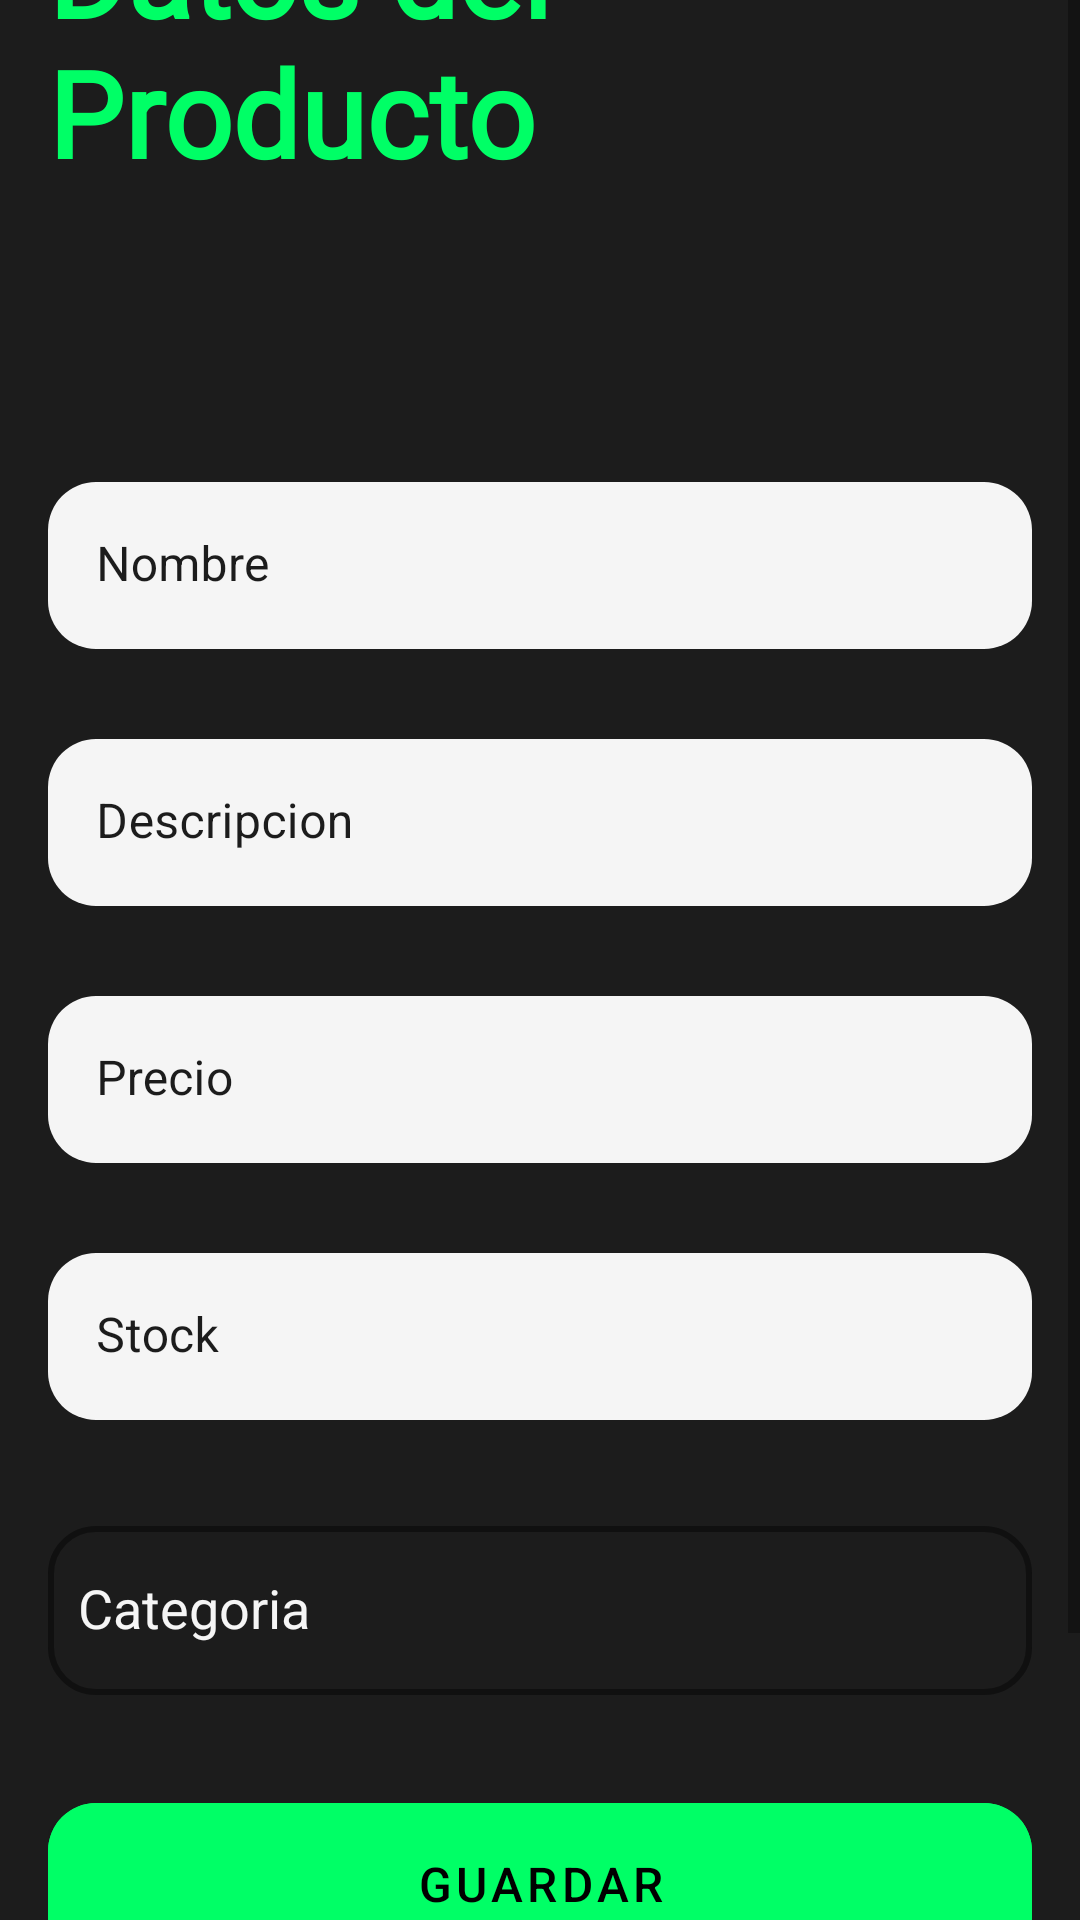

Here is an Android app screen rendered from its layout file. Give the layout XML and the strings, colors and styles it references.
<!-- AndroidManifest.xml: application theme Theme.ChopifyApp -->
<!-- res/layout/fragment_product_create_edit.xml -->
<?xml version="1.0" encoding="utf-8"?>
<androidx.constraintlayout.widget.ConstraintLayout xmlns:android="http://schemas.android.com/apk/res/android"
    xmlns:app="http://schemas.android.com/apk/res-auto"
    xmlns:tools="http://schemas.android.com/tools"
    android:layout_width="match_parent"
    android:layout_height="match_parent"
    android:background="@color/negro_carbon"
    tools:context=".ui.products.ProductCreateEditFragment">

    <ScrollView
        android:id="@+id/scrollable"
        android:layout_width="match_parent"
        android:layout_height="wrap_content"
        android:fillViewport="true"
        tools:ignore="MissingConstraints,UselessParent">

        <LinearLayout
            android:layout_width="match_parent"
            android:layout_height="wrap_content"
            android:layout_gravity="center"
            android:layout_marginTop="30dp"
            android:orientation="vertical"
            android:padding="16dp">

            <TextView
                android:layout_width="wrap_content"
                android:layout_height="wrap_content"
                android:layout_gravity="center"
                android:layout_marginBottom="20dp"
                android:fontFamily="@font/nunito_bold"
                android:text="@string/data_product"
                android:textColor="@color/verde_lima"
                android:textSize="40sp"
                android:textStyle="bold" />

            <com.google.android.material.textfield.TextInputLayout
                android:id="@+id/nameProduct"
                android:layout_width="match_parent"
                android:layout_height="wrap_content"
                android:layout_marginTop="30dp"
                android:textColorHint="@color/negro_carbon"
                android:hint="@string/name"
                app:boxCornerRadiusBottomEnd="16dp"
                app:boxCornerRadiusBottomStart="16dp"
                app:boxCornerRadiusTopEnd="16dp"
                app:boxCornerRadiusTopStart="16dp"
                app:boxStrokeWidth="0dp"
                app:boxStrokeWidthFocused="0dp"
                app:hintTextColor="@color/negro_carbon"
                >

                <com.google.android.material.textfield.TextInputEditText
                    android:layout_width="match_parent"
                    android:layout_height="wrap_content"
                    android:backgroundTint="@color/blanco_humo"
                    android:textColor="@color/negro_carbon"
                    android:textColorHint="@color/negro_carbon"
                    android:textCursorDrawable="@drawable/cursor_drawable"/>
            </com.google.android.material.textfield.TextInputLayout>

            <com.google.android.material.textfield.TextInputLayout
                android:id="@+id/description"
                android:layout_width="match_parent"
                android:layout_height="wrap_content"
                android:layout_marginTop="30dp"
                android:textColor="@color/negro_carbon"
                android:textColorHint="@color/negro_carbon"
                android:hint="@string/description"
                app:boxCornerRadiusBottomEnd="16dp"
                app:boxCornerRadiusBottomStart="16dp"
                app:boxCornerRadiusTopEnd="16dp"
                app:boxCornerRadiusTopStart="16dp"
                app:boxStrokeWidth="0dp"
                app:boxStrokeWidthFocused="0dp"
                app:hintTextColor="@color/negro_carbon">

                <com.google.android.material.textfield.TextInputEditText
                    android:layout_width="match_parent"
                    android:layout_height="wrap_content"
                    android:backgroundTint="@color/blanco_humo"
                    android:inputType="text"
                    android:textColor="@color/black"
                    android:textColorHint="@color/negro_carbon"
                    android:textCursorDrawable="@drawable/cursor_drawable"/>
            </com.google.android.material.textfield.TextInputLayout>

            <com.google.android.material.textfield.TextInputLayout
                android:id="@+id/price"
                android:layout_width="match_parent"
                android:layout_height="wrap_content"
                android:layout_marginTop="30dp"
                android:textColorHint="@color/negro_carbon"
                android:hint="@string/price"
                app:boxCornerRadiusBottomEnd="16dp"
                app:boxCornerRadiusBottomStart="16dp"
                app:boxCornerRadiusTopEnd="16dp"
                app:boxCornerRadiusTopStart="16dp"
                app:boxStrokeWidth="0dp"
                app:boxStrokeWidthFocused="0dp"
                app:hintTextColor="@color/negro_carbon"

                >

                <com.google.android.material.textfield.TextInputEditText
                    android:layout_width="match_parent"
                    android:layout_height="wrap_content"
                    android:backgroundTint="@color/blanco_humo"
                    android:inputType="text"
                    android:textColor="@color/black"
                    android:textColorHint="@color/negro_carbon"
                    android:textCursorDrawable="@drawable/cursor_drawable"/>
            </com.google.android.material.textfield.TextInputLayout>

            <com.google.android.material.textfield.TextInputLayout
                android:id="@+id/stock"
                android:layout_width="match_parent"
                android:layout_height="wrap_content"
                android:layout_marginTop="30dp"
                android:textColorHint="@color/negro_carbon"
                android:hint="@string/stock"
                app:boxCornerRadiusBottomEnd="16dp"
                app:boxCornerRadiusBottomStart="16dp"
                app:boxCornerRadiusTopEnd="16dp"
                app:boxCornerRadiusTopStart="16dp"
                app:boxStrokeWidth="0dp"
                app:boxStrokeWidthFocused="0dp"
                app:hintTextColor="@color/negro_carbon">

                <com.google.android.material.textfield.TextInputEditText
                    android:id="@+id/editTextdateEnd"
                    android:layout_width="match_parent"
                    android:layout_height="wrap_content"
                    android:backgroundTint="@color/blanco_humo"
                    android:inputType="date"
                    android:textColor="@color/black"
                    android:textColorHint="@color/negro_carbon"
                    android:textCursorDrawable="@drawable/cursor_drawable"/>
            </com.google.android.material.textfield.TextInputLayout>

            <com.google.android.material.textfield.TextInputLayout
                android:id="@+id/categoryListLayout"
                android:layout_width="match_parent"
                android:layout_height="wrap_content"
                android:layout_marginTop="30dp"
                android:hint="@string/category"
                android:textColorHint="@color/blanco_humo"
                app:boxBackgroundMode="outline"
                app:boxCornerRadiusBottomEnd="16dp"
                app:boxCornerRadiusBottomStart="16dp"
                app:boxCornerRadiusTopEnd="16dp"
                app:boxCornerRadiusTopStart="16dp"
                app:boxStrokeColor="@color/blanco_humo"
                app:boxStrokeWidth="2dp"
                app:boxStrokeWidthFocused="2dp"
                app:hintTextColor="@color/blanco_humo">

                <AutoCompleteTextView
                    android:id="@+id/exposedDropdown"
                    android:layout_width="match_parent"
                    android:layout_height="wrap_content"
                    android:paddingVertical="16dp"
                    android:backgroundTint="@color/negro_carbon"
                    android:inputType="none"
                    tools:ignore="LabelFor"
                    android:textColor="@color/blanco_humo"
                    android:paddingStart="10dp"
                 />
            </com.google.android.material.textfield.TextInputLayout>

            <LinearLayout
                android:layout_width="match_parent"
                android:layout_height="match_parent"
                android:layout_marginTop="30dp"
                android:orientation="vertical">

                <com.google.android.material.button.MaterialButton
                    android:id="@+id/button_save"
                    android:layout_width="match_parent"
                    android:layout_height="wrap_content"
                    android:layout_marginBottom="10dp"
                    android:backgroundTint="@color/verde_lima"
                    android:padding="16dp"
                    android:text="@string/save"
                    android:textColor="@color/black"
                    android:textColorHint="@color/negro_carbon"
                    android:textSize="16sp"
                    app:cornerRadius="16dp" />

                <com.google.android.material.button.MaterialButton
                    android:id="@+id/button_cancel"
                    android:layout_width="match_parent"
                    android:layout_height="wrap_content"
                    android:backgroundTint="@color/blanco_humo"
                    android:padding="16dp"
                    android:text="@string/cancel"
                    android:textColor="@color/black"
                    android:textSize="16sp"
                    app:cornerRadius="16dp" />
            </LinearLayout>


        </LinearLayout>

    </ScrollView>

</androidx.constraintlayout.widget.ConstraintLayout>
<!-- resources referenced by this layout -->
<resources>
  <color name="black">#FF000000</color>
  <color name="blanco_humo">#F5F5F5</color>
  <color name="negro_carbon">#1C1C1C</color>
  <color name="verde_lima">#00FF66</color>
  <!-- drawable cursor_drawable (drawable) -->
  <?xml version="1.0" encoding="utf-8"?>
  <shape xmlns:android="http://schemas.android.com/apk/res/android" >
      <size android:width="0dp" />
      <solid android:color="#FFFFFF"  />
  </shape>
  <string name="cancel">Cancelar</string>
  <string name="category">Categoria</string>
  <string name="data_product">Datos del Producto\n</string>
  <string name="description">Descripcion</string>
  <string name="name">Nombre\n</string>
  <string name="price">Precio\n</string>
  <string name="save">Guardar</string>
  <string name="stock">Stock</string>
  <style name="Theme.ChopifyApp" parent="Theme.MaterialComponents.DayNight.NoActionBar">
          
          <item name="colorPrimary">@color/purple_500</item>
          <item name="colorPrimaryVariant">@color/purple_700</item>
          <item name="colorOnPrimary">@color/white</item>
          
          <item name="colorSecondary">@color/teal_200</item>
          <item name="colorSecondaryVariant">@color/teal_700</item>
          <item name="colorOnSecondary">@color/black</item>
          
          <item name="android:statusBarColor">?attr/colorPrimaryVariant</item>
          
      </style>
  <color name="purple_500">#FF6200EE</color>
  <color name="purple_700">#FF3700B3</color>
  <color name="white">#FFFFFFFF</color>
  <color name="teal_200">#FF03DAC5</color>
  <color name="teal_700">#FF018786</color>
</resources>
